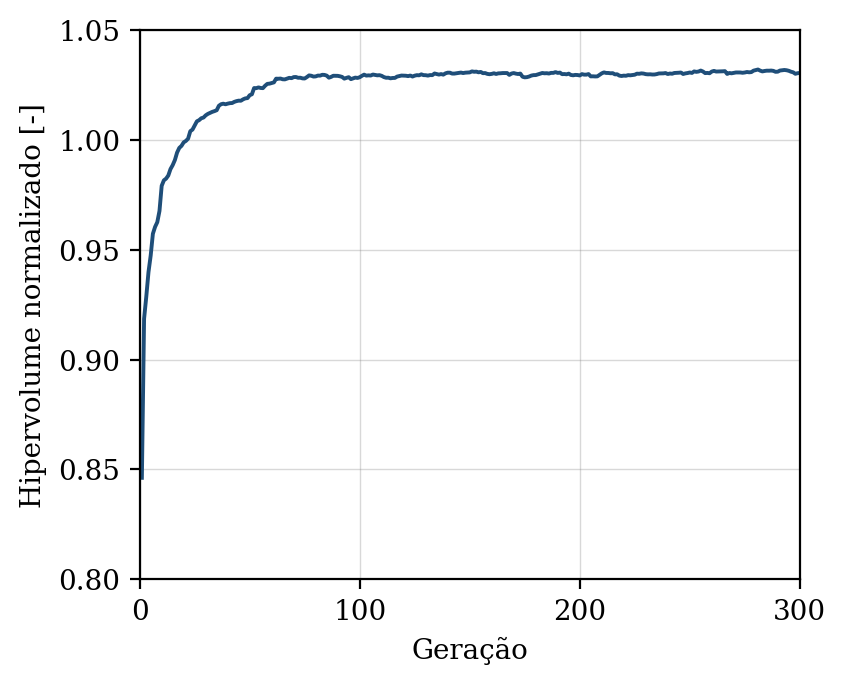

The data file committed next to this chart (first rows):
geracao, hipervolume, n_solucoes, n_avaliacoes
1, 0.8462, 6, 50
2, 0.9186, 14, 100
3, 0.9287, 19, 150
4, 0.9398, 26, 200
5, 0.9474, 30, 250
6, 0.9573, 35, 300
7, 0.9604, 40, 350
8, 0.9625, 49, 400
9, 0.9677, 50, 450
10, 0.9791, 50, 500
11, 0.9816, 50, 550
12, 0.9824, 50, 600
13, 0.9838, 50, 650
14, 0.9867, 50, 700
15, 0.9885, 50, 750
16, 0.9908, 50, 800
17, 0.9942, 50, 850
18, 0.9963, 50, 900
19, 0.9973, 50, 950
20, 0.9989, 50, 1000
21, 0.9995, 50, 1050
22, 1.001, 50, 1100
23, 1.004, 50, 1150
24, 1.005, 50, 1200
25, 1.007, 50, 1250
26, 1.008, 50, 1300
27, 1.009, 50, 1350
28, 1.01, 50, 1400
29, 1.01, 50, 1450
30, 1.011, 50, 1500
31, 1.012, 50, 1550
32, 1.012, 50, 1600
33, 1.013, 50, 1650
34, 1.013, 50, 1700
35, 1.014, 50, 1750
36, 1.016, 50, 1800
37, 1.016, 50, 1850
38, 1.016, 50, 1900
39, 1.016, 50, 1950
40, 1.016, 50, 2000
41, 1.017, 50, 2050
42, 1.017, 50, 2100
43, 1.017, 50, 2150
44, 1.018, 50, 2200
45, 1.018, 50, 2250
46, 1.018, 50, 2300
47, 1.018, 50, 2350
48, 1.019, 50, 2400
49, 1.019, 50, 2450
50, 1.02, 50, 2500
51, 1.021, 50, 2550
52, 1.024, 50, 2600
53, 1.024, 50, 2650
54, 1.024, 50, 2700
55, 1.024, 50, 2750
56, 1.024, 50, 2800
57, 1.025, 50, 2850
58, 1.025, 50, 2900
59, 1.026, 50, 2950
60, 1.026, 50, 3000
... 240 more rows
